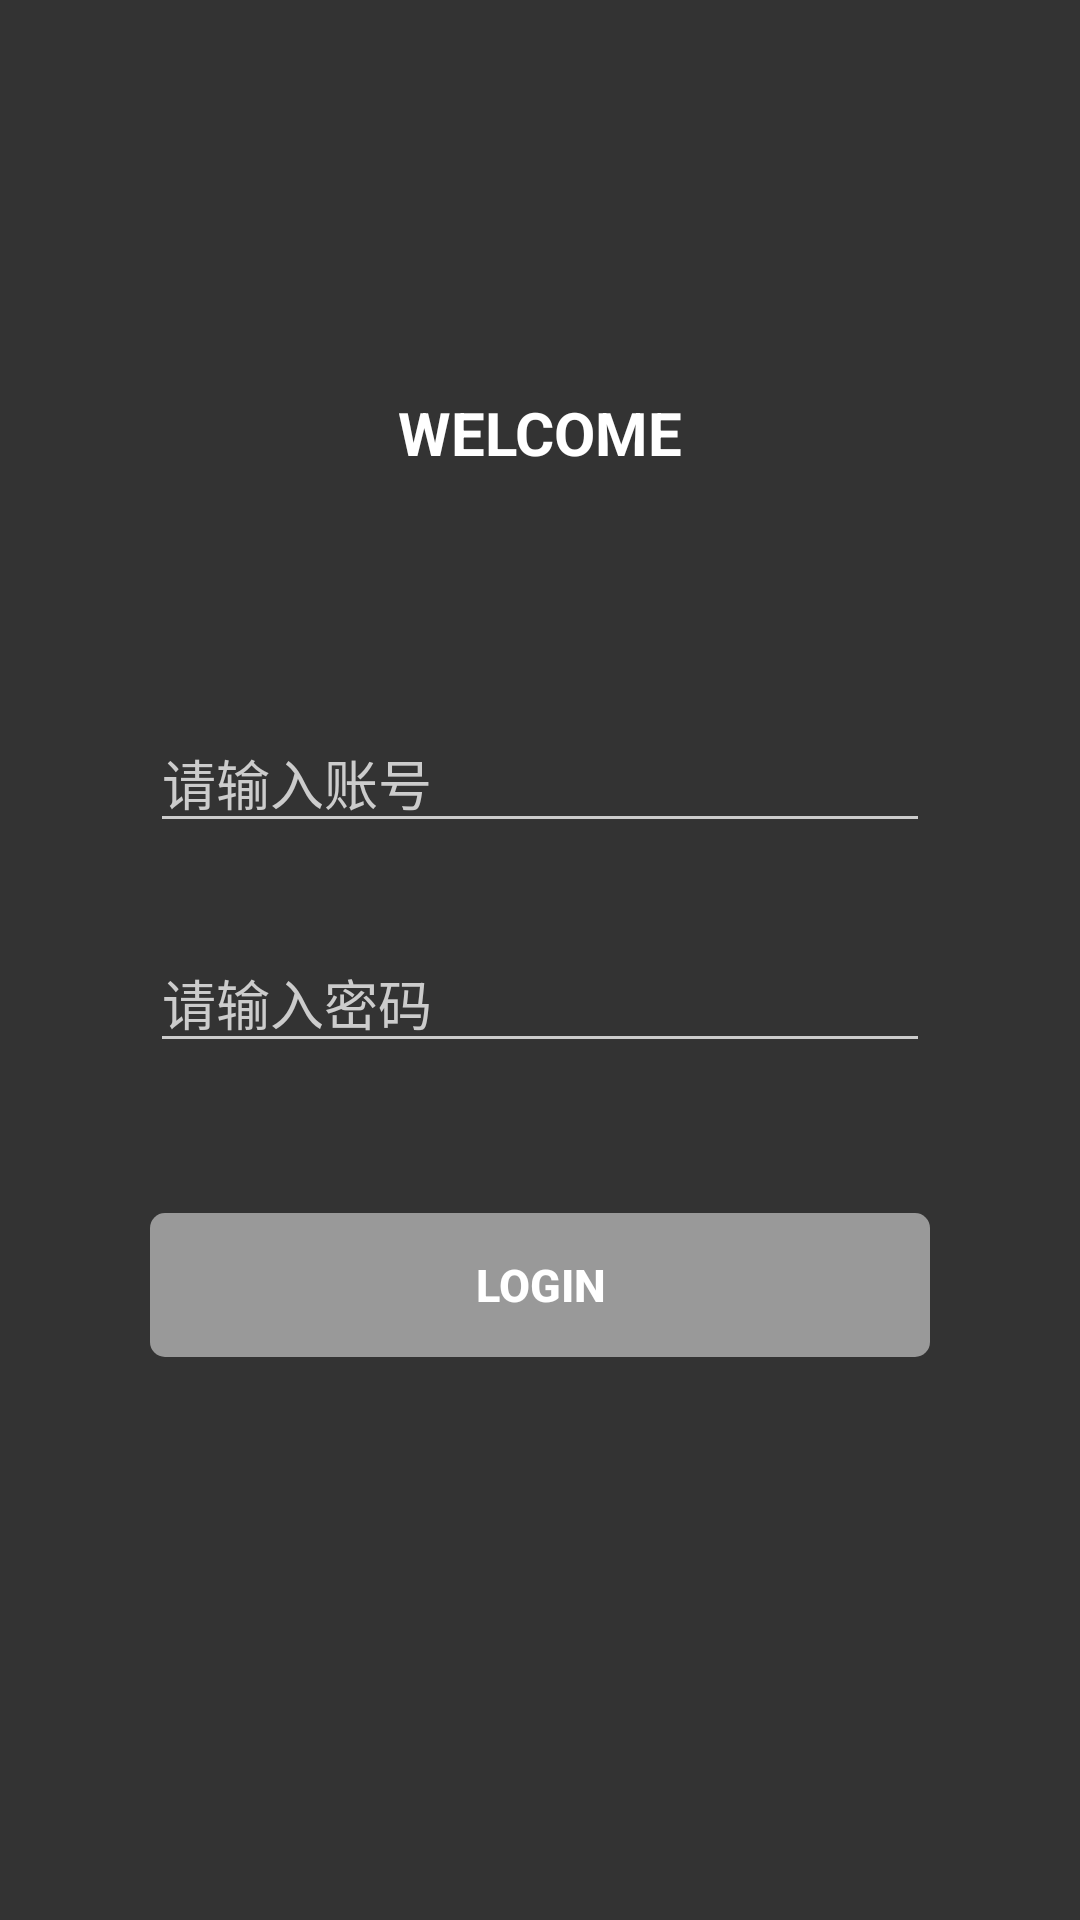

This screen was rendered from an Android layout file. Write that file and the resources it references.
<!-- AndroidManifest.xml: application theme AppTheme.NoActionBar -->
<!-- res/layout/activity_login.xml -->
<?xml version="1.0" encoding="utf-8"?>
<androidx.constraintlayout.widget.ConstraintLayout xmlns:android="http://schemas.android.com/apk/res/android"
    xmlns:app="http://schemas.android.com/apk/res-auto"
    xmlns:tools="http://schemas.android.com/tools"
    android:layout_width="match_parent"
    android:layout_height="match_parent"
    android:background="@color/FF_333333"
    android:orientation="vertical">

    <TextView
        android:layout_width="wrap_content"
        android:layout_height="wrap_content"
        android:layout_marginBottom="30dp"
        android:text="WELCOME"
        android:textColor="@color/white"
        android:textSize="20sp"
        android:textStyle="bold"
        app:layout_constraintBottom_toTopOf="@+id/linearLayout"
        app:layout_constraintEnd_toEndOf="parent"
        app:layout_constraintStart_toStartOf="parent" />

    <LinearLayout
        android:id="@+id/linearLayout"
        android:layout_width="0dp"
        android:layout_height="wrap_content"
        android:layout_marginHorizontal="50dp"
        android:background="@color/FF_333333"
        android:gravity="center"
        android:orientation="vertical"
        app:layout_constraintBottom_toBottomOf="parent"
        app:layout_constraintEnd_toEndOf="parent"
        app:layout_constraintStart_toStartOf="parent"
        app:layout_constraintTop_toTopOf="parent">

        <EditText
            android:id="@+id/edLoginNickname"
            android:layout_width="match_parent"
            android:layout_height="wrap_content"
            android:layout_marginTop="50dp"
            android:ems="10"
            android:hint="请输入账号"
            android:inputType="textCapCharacters"
            android:textColor="@color/white"
            android:textColorHint="@color/FF_CCCCCC"
            android:theme="@style/MyEditText" />

        <EditText
            android:id="@+id/edLoginNickPwd"
            android:layout_width="match_parent"
            android:layout_height="wrap_content"
            android:layout_marginTop="30dp"
            android:ems="10"
            android:hint="请输入密码"
            android:inputType="textPassword"
            android:textColor="@color/white"
            android:textColorHint="@color/FF_CCCCCC"
            android:theme="@style/MyEditText" />

        <Button
            android:id="@+id/btnLoginConfirm"
            android:layout_width="match_parent"
            android:layout_height="wrap_content"
            android:layout_marginTop="50dp"
            android:background="@drawable/bg_selector_05dp_main"
            android:enabled="false"
            android:gravity="center"
            android:text="LOGIN"
            android:textColor="@color/white"
            android:textSize="15sp"
            android:textStyle="bold" />
    </LinearLayout>

    <TextView
        android:id="@+id/tvLoginApiConfig"
        android:layout_width="wrap_content"
        android:layout_height="wrap_content"
        android:layout_marginHorizontal="15dp"
        android:layout_marginTop="15dp"
        android:drawablePadding="10dp"
        android:gravity="center"
        android:text="API 配置"
        android:textColor="@color/white"
        android:textSize="20sp"
        android:textStyle="bold"
        android:visibility="gone"
        app:drawableEndCompat="?attr/actionModePasteDrawable"
        app:drawableTint="@color/white"
        app:layout_constraintEnd_toEndOf="parent"
        app:layout_constraintTop_toTopOf="parent" />


</androidx.constraintlayout.widget.ConstraintLayout>
<!-- resources referenced by this layout -->
<resources>
  <color name="FF_333333">#333333</color>
  <color name="FF_CCCCCC">#CCCCCC</color>
  <color name="white">#FFFFFFFF</color>
  <!-- drawable bg_selector_05dp_main (drawable) -->
  <?xml version="1.0" encoding="utf-8"?>
  <selector xmlns:android="http://schemas.android.com/apk/res/android">
      <item android:state_enabled="true">
          <shape>
              <corners android:radius="5dp" />
              <solid android:color="@color/teal_700" />
          </shape>
      </item>
      <item>
          <shape>
              <corners android:radius="5dp" />
              <solid android:color="@color/FF_999999" />
          </shape>
      </item>
  </selector>
  <style name="MyEditText" parent="Theme.AppCompat.Light">
          <item name="colorControlNormal">@color/FF_CCCCCC</item>
          <item name="colorControlActivated">@color/black</item>
      </style>
  <style name="AppTheme.NoActionBar" parent="Theme.AppCompat.Light.NoActionBar">
          <item name="windowActionBar">false</item>
          <item name="windowNoTitle">true</item>
          <item name="android:windowBackground">@null</item>
          <item name="android:windowIsTranslucent">false</item>
          <item name="android:windowDisablePreview">true</item>
          <item name="android:statusBarColor" tools:targetApi="l">@color/FF_333333</item>
      </style>
  <color name="teal_700">#FF018786</color>
  <color name="FF_999999">#999999</color>
  <color name="black">#FF000000</color>
</resources>
